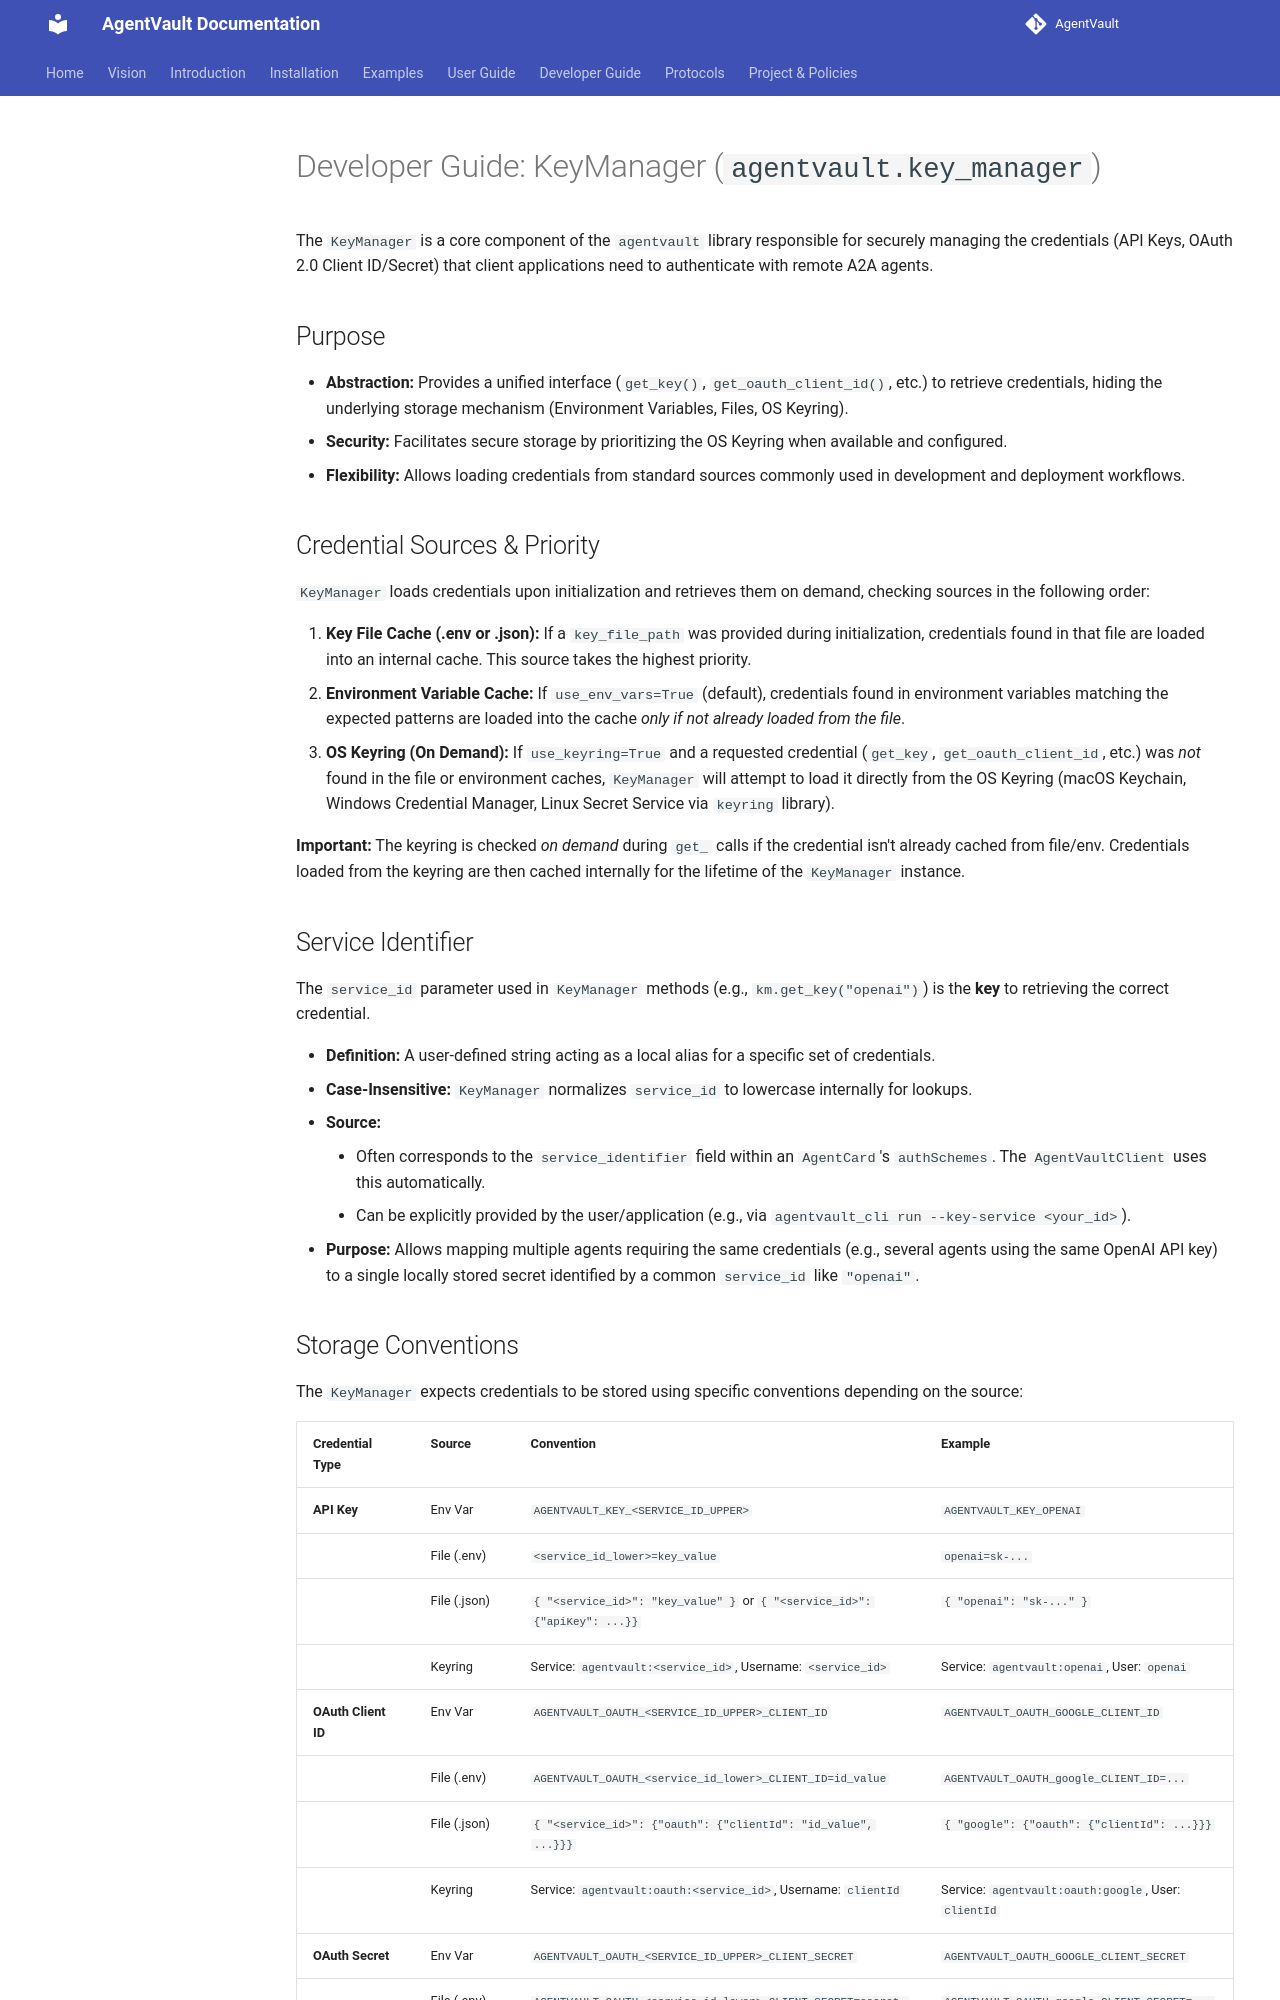

repository: SecureAgentTools/AgentVault · page: guides/key_manager/index.html · generator: mkdocs

# Developer Guide: KeyManager (`agentvault.key_manager`)

The `KeyManager` is a core component of the `agentvault` library responsible for securely managing the credentials (API Keys, OAuth 2.0 Client ID/Secret) that client applications need to authenticate with remote A2A agents.

## Purpose

*   **Abstraction:** Provides a unified interface (`get_key()`, `get_oauth_client_id()`, etc.) to retrieve credentials, hiding the underlying storage mechanism (Environment Variables, Files, OS Keyring).
*   **Security:** Facilitates secure storage by prioritizing the OS Keyring when available and configured.
*   **Flexibility:** Allows loading credentials from standard sources commonly used in development and deployment workflows.

## Credential Sources & Priority

`KeyManager` loads credentials upon initialization and retrieves them on demand, checking sources in the following order:

1.  **Key File Cache (.env or .json):** If a `key_file_path` was provided during initialization, credentials found in that file are loaded into an internal cache. This source takes the highest priority.
2.  **Environment Variable Cache:** If `use_env_vars=True` (default), credentials found in environment variables matching the expected patterns are loaded into the cache *only if not already loaded from the file*.
3.  **OS Keyring (On Demand):** If `use_keyring=True` and a requested credential (`get_key`, `get_oauth_client_id`, etc.) was *not* found in the file or environment caches, `KeyManager` will attempt to load it directly from the OS Keyring (macOS Keychain, Windows Credential Manager, Linux Secret Service via `keyring` library).

**Important:** The keyring is checked *on demand* during `get_` calls if the credential isn't already cached from file/env. Credentials loaded from the keyring are then cached internally for the lifetime of the `KeyManager` instance.

## Service Identifier

The `service_id` parameter used in `KeyManager` methods (e.g., `km.get_key("openai")`) is the **key** to retrieving the correct credential.

*   **Definition:** A user-defined string acting as a local alias for a specific set of credentials.
*   **Case-Insensitive:** `KeyManager` normalizes `service_id` to lowercase internally for lookups.
*   **Source:**
    *   Often corresponds to the `service_identifier` field within an `AgentCard`'s `authSchemes`. The `AgentVaultClient` uses this automatically.
    *   Can be explicitly provided by the user/application (e.g., via `agentvault_cli run --key-service <your_id>`).
*   **Purpose:** Allows mapping multiple agents requiring the same credentials (e.g., several agents using the same OpenAI API key) to a single locally stored secret identified by a common `service_id` like `"openai"`.
